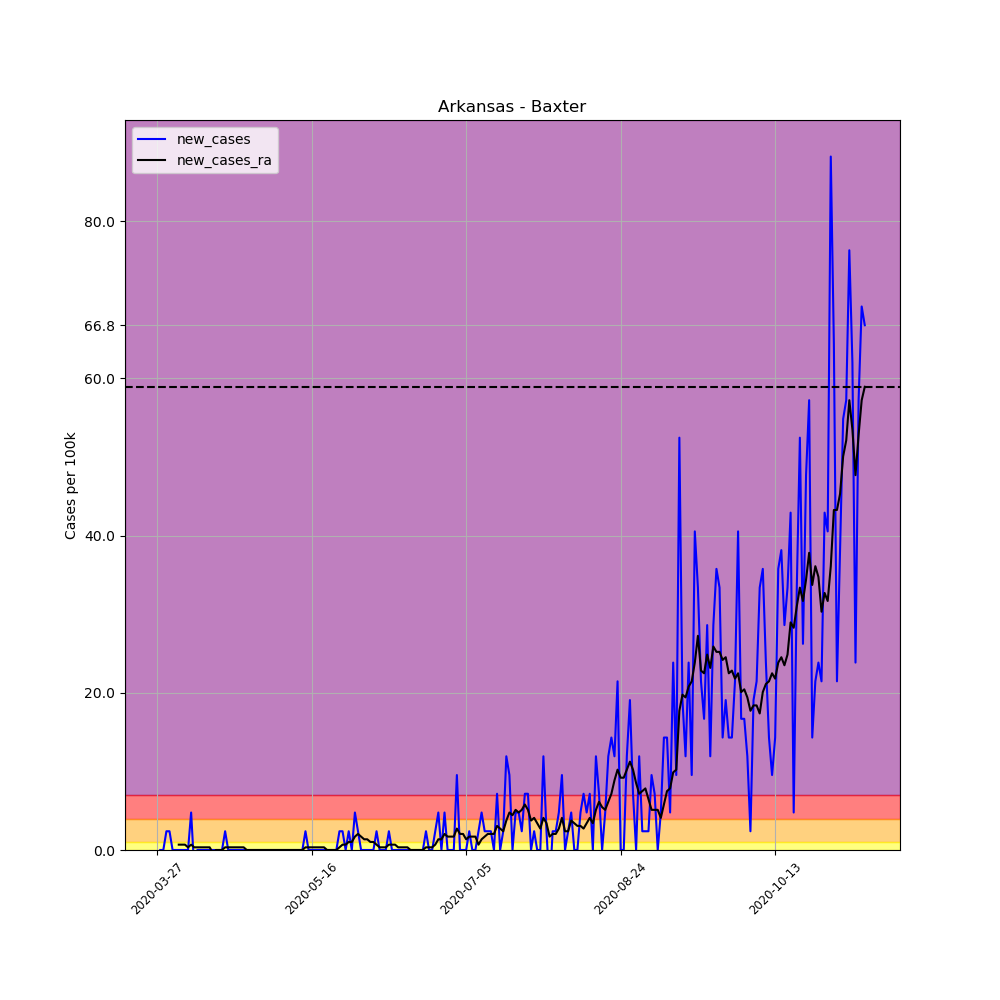

Source data for this figure (header and first rows):
, date, county, state, fips, cases, deaths, COUNTY, STNAME, CTYNAME, POPESTIMATE2019, per_100k, per_100k_ra, new_cases, new_cases_ra
390290, 2020-03-27, Baxter, Arkansas, 5005, 1, 0, 5, Arkansas, Baxter, 41932, 2.385, , , 
390291, 2020-03-28, Baxter, Arkansas, 5005, 1, 0, 5, Arkansas, Baxter, 41932, 2.385, , 0.0, 
390292, 2020-03-29, Baxter, Arkansas, 5005, 1, 0, 5, Arkansas, Baxter, 41932, 2.385, , 0.0, 
390293, 2020-03-30, Baxter, Arkansas, 5005, 2, 0, 5, Arkansas, Baxter, 41932, 4.77, , 2.385, 
390294, 2020-03-31, Baxter, Arkansas, 5005, 3, 0, 5, Arkansas, Baxter, 41932, 7.154, , 2.385, 
390295, 2020-04-01, Baxter, Arkansas, 5005, 3, 0, 5, Arkansas, Baxter, 41932, 7.154, , 0.0, 
390296, 2020-04-02, Baxter, Arkansas, 5005, 3, 0, 5, Arkansas, Baxter, 41932, 7.154, 4.77, 0.0, 
390297, 2020-04-03, Baxter, Arkansas, 5005, 3, 0, 5, Arkansas, Baxter, 41932, 7.154, 5.451, 0.0, 0.6814
390298, 2020-04-04, Baxter, Arkansas, 5005, 3, 0, 5, Arkansas, Baxter, 41932, 7.154, 6.132, 0.0, 0.6814
390299, 2020-04-05, Baxter, Arkansas, 5005, 3, 0, 5, Arkansas, Baxter, 41932, 7.154, 6.814, 0.0, 0.6814
390300, 2020-04-06, Baxter, Arkansas, 5005, 3, 0, 5, Arkansas, Baxter, 41932, 7.154, 7.154, 0.0, 0.3407
390301, 2020-04-07, Baxter, Arkansas, 5005, 5, 0, 5, Arkansas, Baxter, 41932, 11.92, 7.836, 4.77, 0.6814
390302, 2020-04-08, Baxter, Arkansas, 5005, 4, 0, 5, Arkansas, Baxter, 41932, 9.539, 8.177, -2.385, 0.3407
390303, 2020-04-09, Baxter, Arkansas, 5005, 4, 0, 5, Arkansas, Baxter, 41932, 9.539, 8.517, 0.0, 0.3407
390304, 2020-04-10, Baxter, Arkansas, 5005, 4, 0, 5, Arkansas, Baxter, 41932, 9.539, 8.858, 0.0, 0.3407
390305, 2020-04-11, Baxter, Arkansas, 5005, 4, 0, 5, Arkansas, Baxter, 41932, 9.539, 9.199, 0.0, 0.3407
390306, 2020-04-12, Baxter, Arkansas, 5005, 4, 0, 5, Arkansas, Baxter, 41932, 9.539, 9.539, 0.0, 0.3407
390307, 2020-04-13, Baxter, Arkansas, 5005, 4, 0, 5, Arkansas, Baxter, 41932, 9.539, 9.88, 0.0, 0.3407
390308, 2020-04-14, Baxter, Arkansas, 5005, 4, 0, 5, Arkansas, Baxter, 41932, 9.539, 9.539, 0.0, -0.3407
390309, 2020-04-15, Baxter, Arkansas, 5005, 4, 0, 5, Arkansas, Baxter, 41932, 9.539, 9.539, 0.0, 0.0
390310, 2020-04-16, Baxter, Arkansas, 5005, 4, 0, 5, Arkansas, Baxter, 41932, 9.539, 9.539, 0.0, 0.0
390311, 2020-04-17, Baxter, Arkansas, 5005, 4, 0, 5, Arkansas, Baxter, 41932, 9.539, 9.539, 0.0, 0.0
390312, 2020-04-18, Baxter, Arkansas, 5005, 5, 0, 5, Arkansas, Baxter, 41932, 11.92, 9.88, 2.385, 0.3407
390313, 2020-04-19, Baxter, Arkansas, 5005, 5, 0, 5, Arkansas, Baxter, 41932, 11.92, 10.22, 0.0, 0.3407
390314, 2020-04-20, Baxter, Arkansas, 5005, 5, 0, 5, Arkansas, Baxter, 41932, 11.92, 10.56, 0.0, 0.3407
390315, 2020-04-21, Baxter, Arkansas, 5005, 5, 0, 5, Arkansas, Baxter, 41932, 11.92, 10.9, 0.0, 0.3407
390316, 2020-04-22, Baxter, Arkansas, 5005, 5, 0, 5, Arkansas, Baxter, 41932, 11.92, 11.24, 0.0, 0.3407
390317, 2020-04-23, Baxter, Arkansas, 5005, 5, 0, 5, Arkansas, Baxter, 41932, 11.92, 11.58, 0.0, 0.3407
390318, 2020-04-24, Baxter, Arkansas, 5005, 5, 0, 5, Arkansas, Baxter, 41932, 11.92, 11.92, 0.0, 0.3407
390319, 2020-04-25, Baxter, Arkansas, 5005, 5, 0, 5, Arkansas, Baxter, 41932, 11.92, 11.92, 0.0, 0.0
390320, 2020-04-26, Baxter, Arkansas, 5005, 5, 0, 5, Arkansas, Baxter, 41932, 11.92, 11.92, 0.0, 0.0
390321, 2020-04-27, Baxter, Arkansas, 5005, 5, 0, 5, Arkansas, Baxter, 41932, 11.92, 11.92, 0.0, 0.0
390322, 2020-04-28, Baxter, Arkansas, 5005, 5, 0, 5, Arkansas, Baxter, 41932, 11.92, 11.92, 0.0, 0.0
390323, 2020-04-29, Baxter, Arkansas, 5005, 5, 0, 5, Arkansas, Baxter, 41932, 11.92, 11.92, 0.0, 0.0
390324, 2020-04-30, Baxter, Arkansas, 5005, 5, 0, 5, Arkansas, Baxter, 41932, 11.92, 11.92, 0.0, 0.0
390325, 2020-05-01, Baxter, Arkansas, 5005, 5, 0, 5, Arkansas, Baxter, 41932, 11.92, 11.92, 0.0, 0.0
390326, 2020-05-02, Baxter, Arkansas, 5005, 5, 0, 5, Arkansas, Baxter, 41932, 11.92, 11.92, 0.0, 0.0
390327, 2020-05-03, Baxter, Arkansas, 5005, 5, 0, 5, Arkansas, Baxter, 41932, 11.92, 11.92, 0.0, 0.0
390328, 2020-05-04, Baxter, Arkansas, 5005, 5, 0, 5, Arkansas, Baxter, 41932, 11.92, 11.92, 0.0, 0.0
390329, 2020-05-05, Baxter, Arkansas, 5005, 5, 0, 5, Arkansas, Baxter, 41932, 11.92, 11.92, 0.0, 0.0
390330, 2020-05-06, Baxter, Arkansas, 5005, 5, 0, 5, Arkansas, Baxter, 41932, 11.92, 11.92, 0.0, 0.0
390331, 2020-05-07, Baxter, Arkansas, 5005, 5, 0, 5, Arkansas, Baxter, 41932, 11.92, 11.92, 0.0, 0.0
390332, 2020-05-08, Baxter, Arkansas, 5005, 5, 0, 5, Arkansas, Baxter, 41932, 11.92, 11.92, 0.0, 0.0
390333, 2020-05-09, Baxter, Arkansas, 5005, 5, 0, 5, Arkansas, Baxter, 41932, 11.92, 11.92, 0.0, 0.0
390334, 2020-05-10, Baxter, Arkansas, 5005, 5, 0, 5, Arkansas, Baxter, 41932, 11.92, 11.92, 0.0, 0.0
390335, 2020-05-11, Baxter, Arkansas, 5005, 5, 0, 5, Arkansas, Baxter, 41932, 11.92, 11.92, 0.0, 0.0
390336, 2020-05-12, Baxter, Arkansas, 5005, 5, 0, 5, Arkansas, Baxter, 41932, 11.92, 11.92, 0.0, 0.0
390337, 2020-05-13, Baxter, Arkansas, 5005, 5, 0, 5, Arkansas, Baxter, 41932, 11.92, 11.92, 0.0, 0.0
390338, 2020-05-14, Baxter, Arkansas, 5005, 6, 0, 5, Arkansas, Baxter, 41932, 14.31, 12.26, 2.385, 0.3407
390339, 2020-05-15, Baxter, Arkansas, 5005, 6, 0, 5, Arkansas, Baxter, 41932, 14.31, 12.61, 0.0, 0.3407
390340, 2020-05-16, Baxter, Arkansas, 5005, 6, 0, 5, Arkansas, Baxter, 41932, 14.31, 12.95, 0.0, 0.3407
390341, 2020-05-17, Baxter, Arkansas, 5005, 6, 0, 5, Arkansas, Baxter, 41932, 14.31, 13.29, 0.0, 0.3407
390342, 2020-05-18, Baxter, Arkansas, 5005, 6, 0, 5, Arkansas, Baxter, 41932, 14.31, 13.63, 0.0, 0.3407
390343, 2020-05-19, Baxter, Arkansas, 5005, 6, 0, 5, Arkansas, Baxter, 41932, 14.31, 13.97, 0.0, 0.3407
390344, 2020-05-20, Baxter, Arkansas, 5005, 6, 0, 5, Arkansas, Baxter, 41932, 14.31, 14.31, 0.0, 0.3407
390345, 2020-05-21, Baxter, Arkansas, 5005, 6, 0, 5, Arkansas, Baxter, 41932, 14.31, 14.31, 0.0, 0.0
390346, 2020-05-22, Baxter, Arkansas, 5005, 6, 0, 5, Arkansas, Baxter, 41932, 14.31, 14.31, 0.0, 0.0
390347, 2020-05-23, Baxter, Arkansas, 5005, 6, 0, 5, Arkansas, Baxter, 41932, 14.31, 14.31, 0.0, 0.0
390348, 2020-05-24, Baxter, Arkansas, 5005, 6, 0, 5, Arkansas, Baxter, 41932, 14.31, 14.31, 0.0, 0.0
390349, 2020-05-25, Baxter, Arkansas, 5005, 7, 0, 5, Arkansas, Baxter, 41932, 16.69, 14.65, 2.385, 0.3407
... 170 more rows
